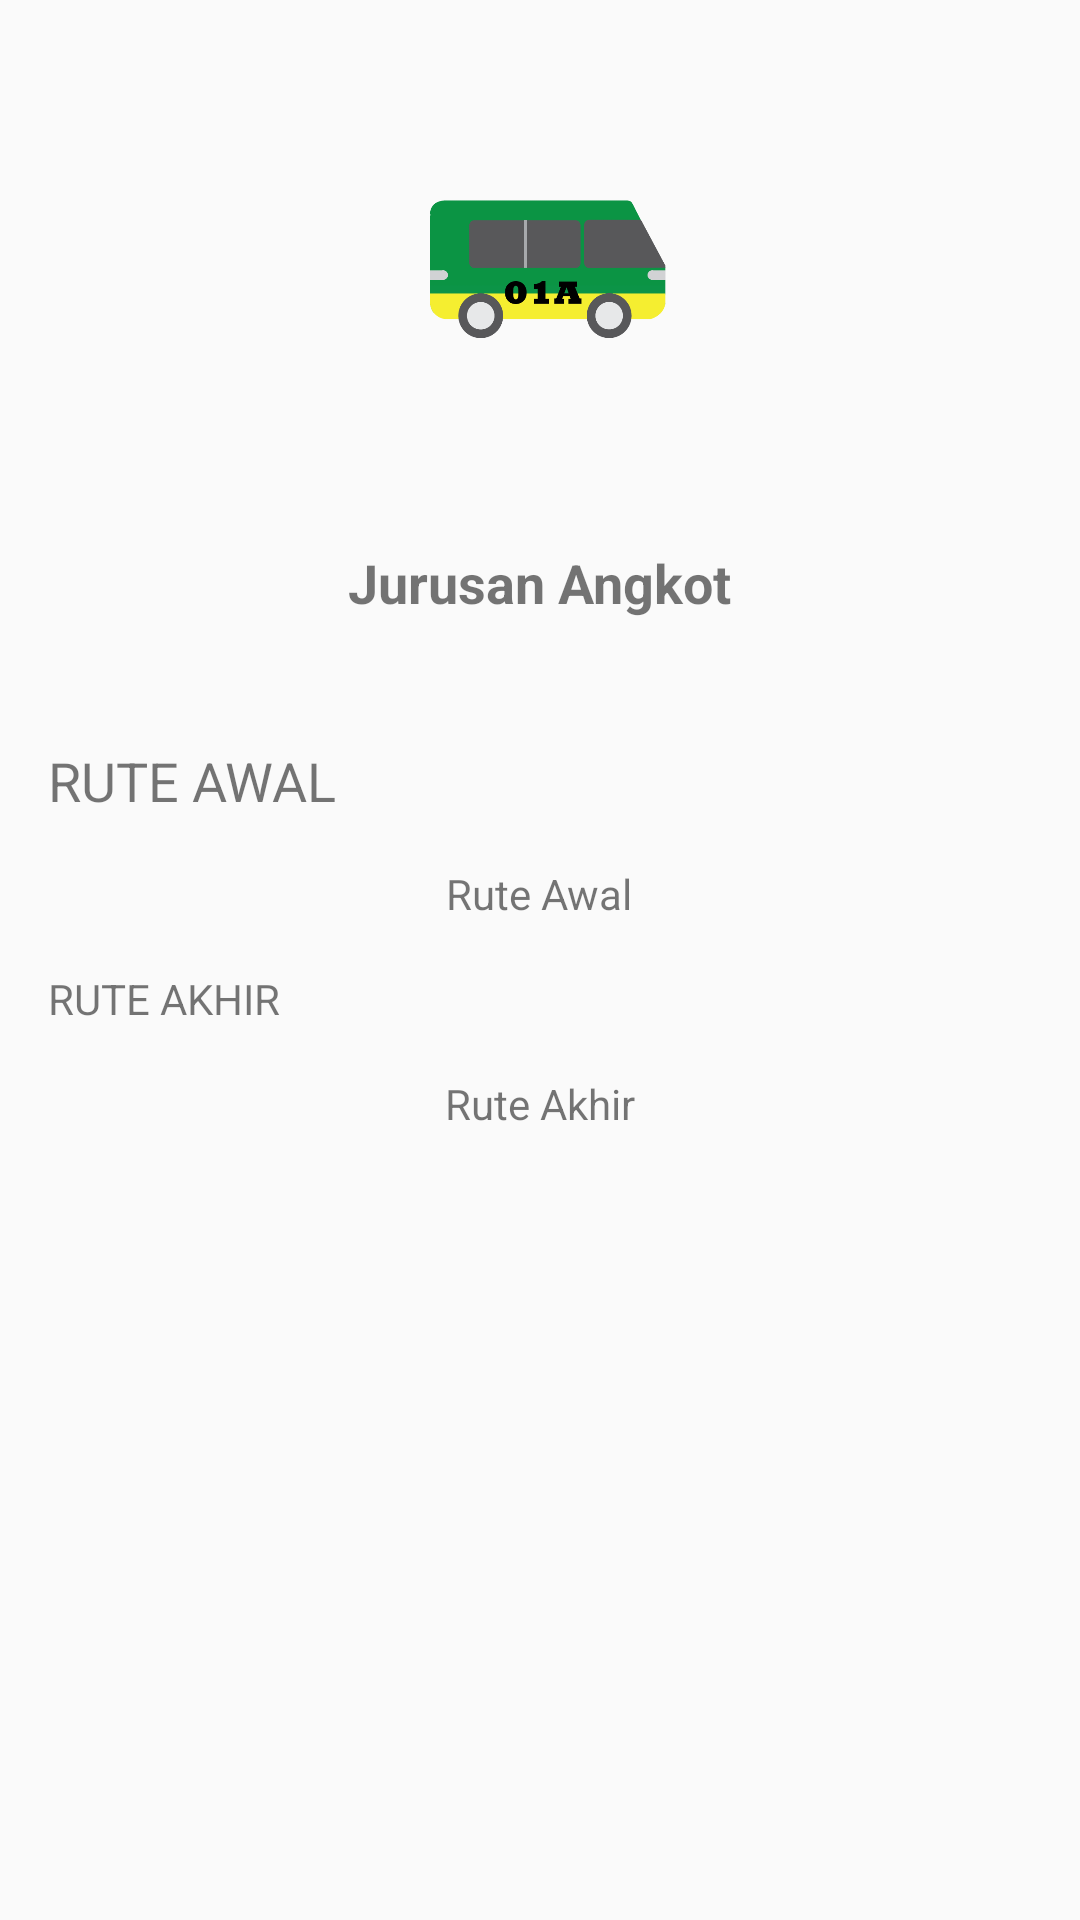

Layout XML and referenced resources for this Android screen:
<!-- AndroidManifest.xml: application theme AppTheme -->
<!-- res/layout/activity_informasi_angkot.xml -->
<?xml version="1.0" encoding="utf-8"?>
<ScrollView xmlns:android="http://schemas.android.com/apk/res/android"
    xmlns:tools="http://schemas.android.com/tools"
    android:id="@+id/act_infoangkot"
    android:layout_width="match_parent"
    android:layout_height="match_parent"
    tools:context="org.d3ifcool.angkotontheway.InformasiAngkotActivity">
    <LinearLayout
        android:layout_width="match_parent"
        android:layout_height="match_parent"
        android:orientation="vertical"
        android:gravity="center|top"
        android:layout_margin="16dp">
    <ImageView
        android:id="@+id/gambarangkot"
        android:layout_width="2000dp"
        android:layout_height="150dp"
        android:src="@drawable/angkot1"
        android:layout_marginBottom="16dp"/>
    <TextView
        android:id="@+id/jurusan"
        android:layout_width="wrap_content"
        android:layout_height="50dp"
        android:text="@string/jurusan_angkot"
        android:textSize="18sp"
        android:textStyle="bold"
        android:textAlignment="center"
        android:layout_marginBottom="16dp"/>
    <TextView
        android:layout_width="wrap_content"
        android:layout_height="wrap_content"
        android:text="@string/rute_awal"
        android:layout_gravity="left"
        android:textSize="18sp"
        android:textAllCaps="true"/>
    <TextView
        android:id="@+id/ruteawal"
        android:layout_width="wrap_content"
        android:layout_height="wrap_content"
        android:text="@string/rute_awal"
        android:textSize="14sp"
        android:padding="16dp"/>
    <TextView
        android:layout_width="wrap_content"
        android:layout_height="wrap_content"
        android:text="@string/rute_akhir"
        android:layout_gravity="left"
        android:textAllCaps="true"/>
    <TextView
        android:id="@+id/rutekembali"
        android:layout_width="wrap_content"
        android:layout_height="wrap_content"
        android:text="@string/rute_akhir"
        android:textSize="14sp"
        android:padding="16dp"/>
    </LinearLayout>
</ScrollView>
<!-- resources referenced by this layout -->
<resources>
  <!-- drawable angkot1: png bitmap (drawable-hdpi, 6550 bytes) -->
  <string name="jurusan_angkot">Jurusan Angkot</string>
  <string name="rute_akhir">Rute Akhir</string>
  <string name="rute_awal">Rute Awal</string>
  <style name="AppTheme" parent="Theme.AppCompat.Light.NoActionBar">
          <item name="colorPrimary">@color/colorPrimary</item>
          <item name="colorPrimaryDark">@color/colorPrimaryDark</item>
          <item name="colorAccent">@color/colorAccent</item>
      </style>
  <!-- not gathered from this repository: default colours our renderer supplied (Android Studio template values) -->
  <color name="colorPrimary">#FF6200EE</color>
  <color name="colorPrimaryDark">#FF3700B3</color>
  <color name="colorAccent">#FF03DAC5</color>
</resources>
